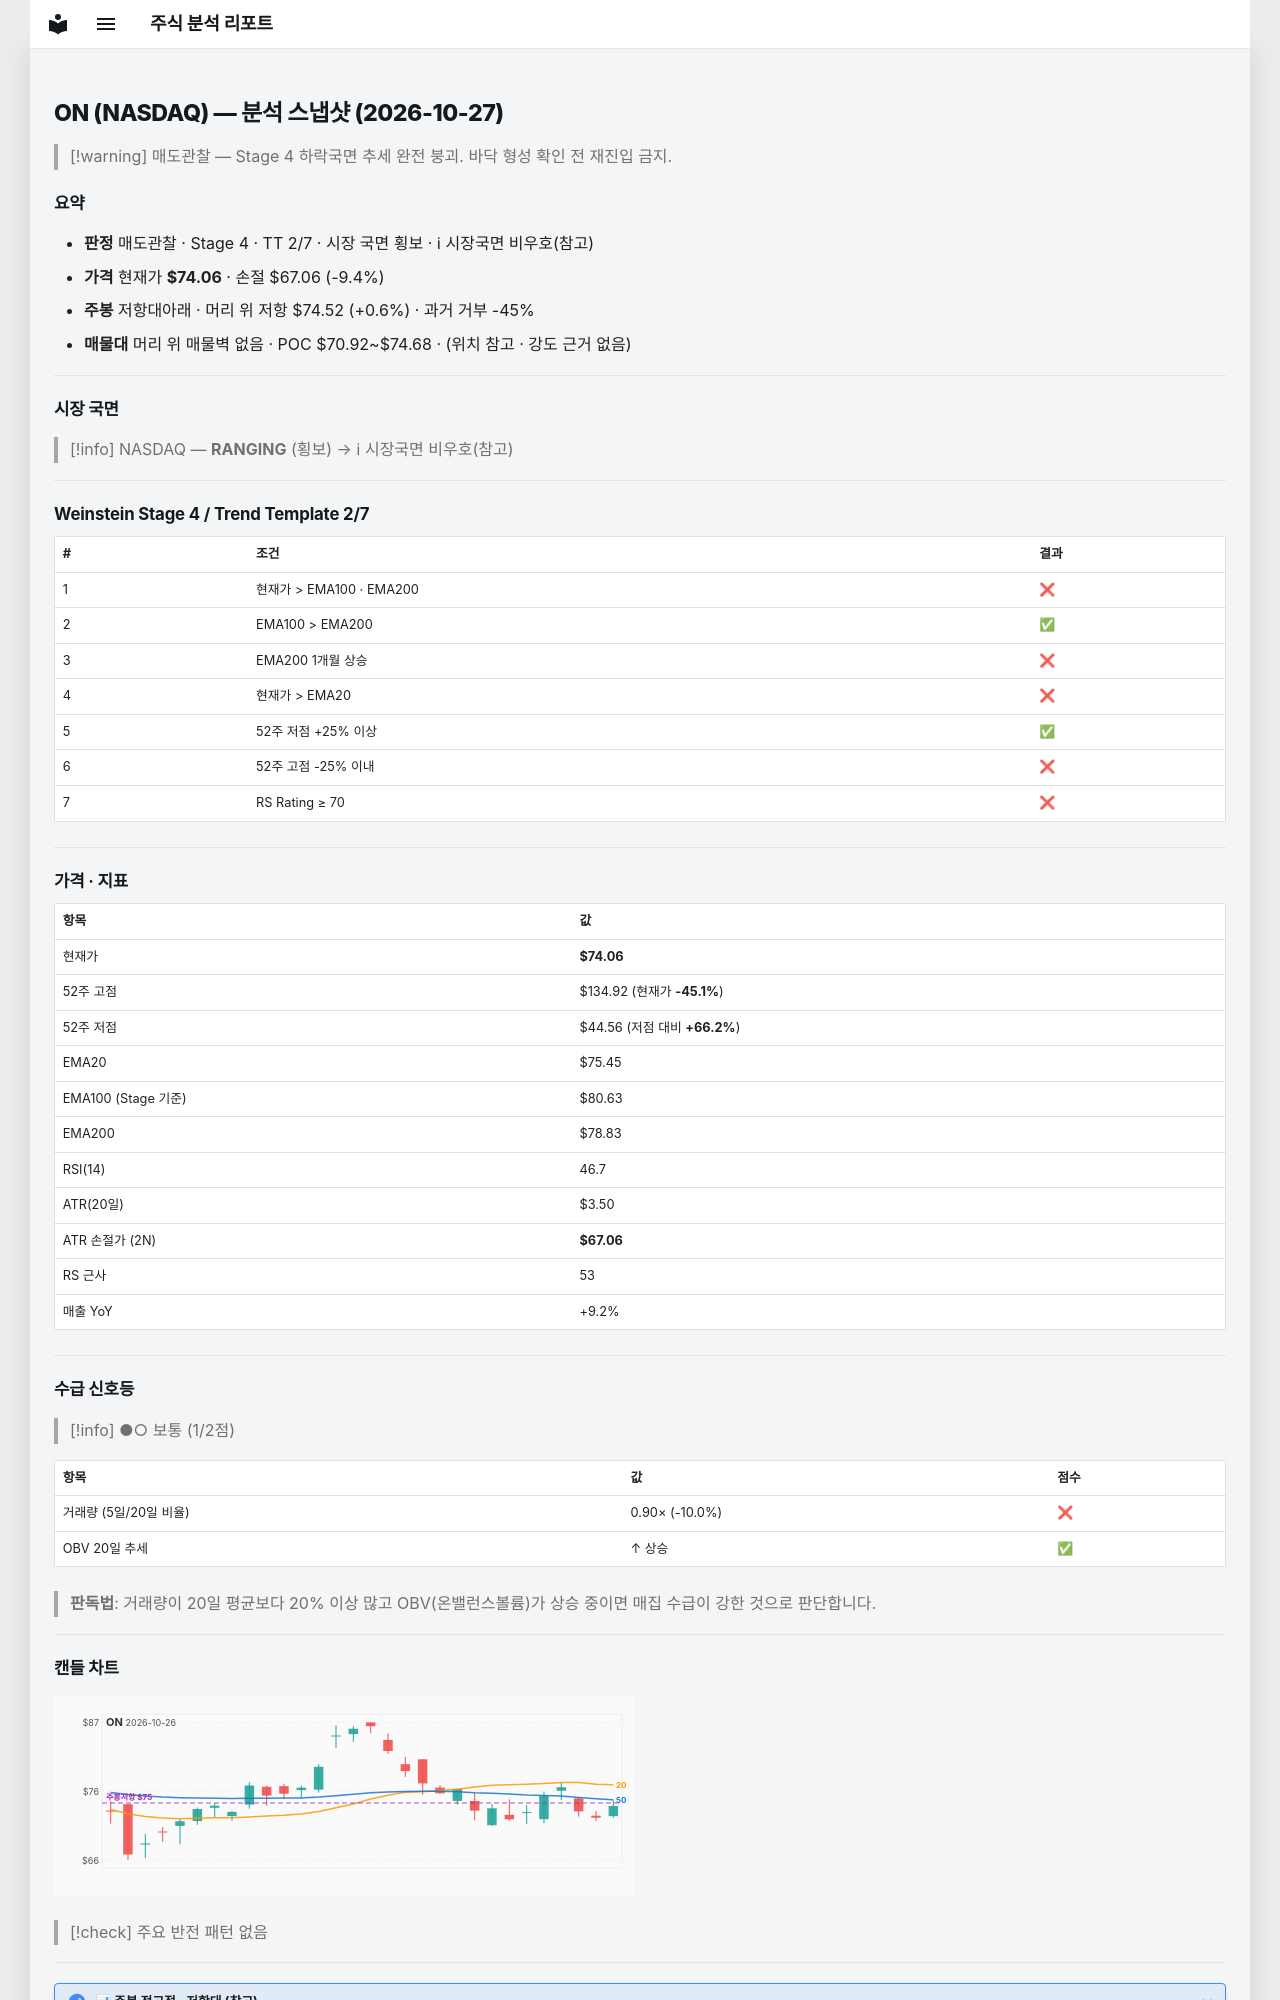

repository: soloandco/stock-reports · page: snapshots/ON-2026-10-27/index.html · generator: mkdocs

---
type: analysis-snapshot
title: ON 분석 스냅샷
ticker: ON
market: NASDAQ
created: 2026-10-27
updated: 2026-10-27
bar-date: 2026-10-26
verdict: 매도관찰
real-rr: 0.07
sma50-gap-pct: -1.8
weekly-position: 저항대아래
weekly-overhead-price: 74.52
weekly-overhead-pct: 0.6
stage: 4
trend-template-score: 2
tt-max: 7
ma-set: ema-20-100-200
price: 74.05999755859375
stop-price: 67.06414159013165
market-regime: RANGING
supply-demand-score: 1/2
supply-demand-label: 보통
status: tracking
tags:
  - stock-agent
  - watchlist
  - ON
  - analysis
related:
  - "[[analysis-template]]"
---

# ON (NASDAQ) — 분석 스냅샷 (2026-10-27)

> [!warning] 매도관찰 — Stage 4 하락국면
> 추세 완전 붕괴. 바닥 형성 확인 전 재진입 금지.

## 요약

- **판정** 매도관찰 · Stage 4 · TT 2/7 · 시장 국면 횡보 · ℹ 시장국면 비우호(참고)
- **가격** 현재가 **$74.06** · 손절 $67.06 (-9.4%)
- **주봉** 저항대아래 · 머리 위 저항 $74.52 (+0.6%) · 과거 거부 -45%
- **매물대** 머리 위 매물벽 없음 · POC $70.92~$74.68 · (위치 참고 · 강도 근거 없음)

---

## 시장 국면

> [!info] NASDAQ — **RANGING** (횡보) → ℹ 시장국면 비우호(참고)

---

## Weinstein Stage 4 / Trend Template 2/7

| # | 조건 | 결과 |
|---|------|------|
| 1 | 현재가 > EMA100 · EMA200 | ❌ |
| 2 | EMA100 > EMA200 | ✅ |
| 3 | EMA200 1개월 상승 | ❌ |
| 4 | 현재가 > EMA20 | ❌ |
| 5 | 52주 저점 +25% 이상 | ✅ |
| 6 | 52주 고점 -25% 이내 | ❌ |
| 7 | RS Rating ≥ 70 | ❌ |

---

## 가격 · 지표

| 항목 | 값 |
|------|---|
| 현재가 | **$74.06** |
| 52주 고점 | $134.92 (현재가 **-45.1%**) |
| 52주 저점 | $44.56 (저점 대비 **+66.2%**) |
| EMA20 | $75.45 |
| EMA100 (Stage 기준) | $80.63 |
| EMA200 | $78.83 |
| RSI(14) | 46.7 |
| ATR(20일) | $3.50 |
| ATR 손절가 (2N) | **$67.06** |
| RS 근사 | 53 |
| 매출 YoY | +9.2% |

---
## 수급 신호등

> [!info] ●○ 보통 (1/2점)

| 항목 | 값 | 점수 |
|------|------|------|
| 거래량 (5일/20일 비율) | 0.90× (-10.0%) | ❌ |
| OBV 20일 추세 | ↑ 상승 | ✅ |

> **판독법**: 거래량이 20일 평균보다 20% 이상 많고 OBV(온밸런스볼륨)가 상승 중이면 매집 수급이 강한 것으로 판단합니다.

---
